Run: headless pygame with SDL's dummy video driver; simulated clock (each Clock.tick advances the game by its frame time, no real sleeping); random seed 0; keys injected as events and as key.get_pressed() state; mouse plan: one left click at the window centre at the start of phase 2, then a move to the lower-right quarter at the start of phase 3.
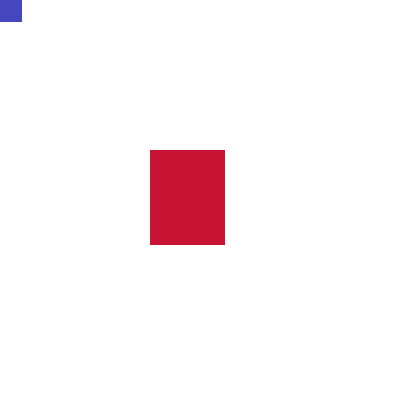
Frame 1 of 4 · flips 1–60 · no input
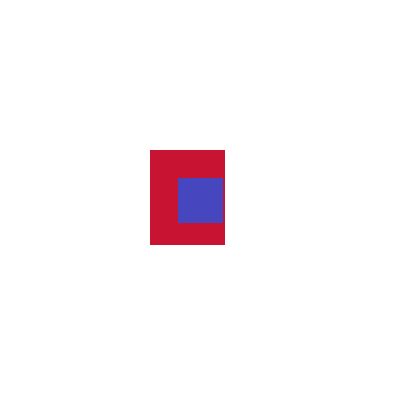
Frame 2 of 4 · flips 61–180 · clicked the window centre · tapped SPACE, RETURN · held RIGHT (→), D
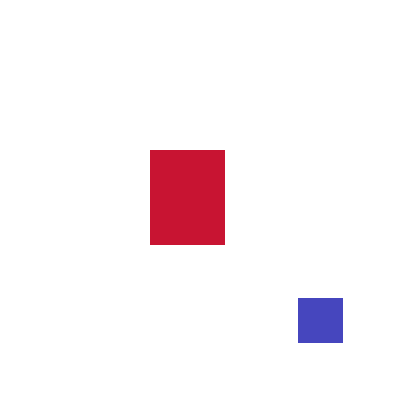
Frame 3 of 4 · flips 181–300 · moved the mouse to the lower-right quarter · held DOWN (↓), S
Frame 4 of 4 · flips 301–420 · held LEFT (←), A, UP (↑), W · screen unchanged from frame 3, image omitted

The pygame program that drew these frames:

#hacer pequeno el rectangualo
import pygame
def main():
	pygame.init() #inicio de modulos
	pantalla=pygame.display.set_mode([400,400])
	pygame.display.set_caption("Elyex Ejercicio5") #titulo	
	salir=False
	#Reloj
	reloj1=pygame.time.Clock()
	#colores
	blanco=(255,255,255)
	rojo=(200,20,50)
	azul=(70,70,190)	
	
	r1=pygame.Rect(50,50,45,45)
	r2=pygame.Rect(150,150,75,95)
	
	while salir!=True:#Loop Principal
		for event in pygame.event.get():
			if event.type == pygame.QUIT:
				salir=True
			if event.type == pygame.MOUSEBUTTONDOWN:
				if r1.colliderect(r2):
					r2.height=0
					r2.width=0
		reloj1.tick(20)	#20 fotogramas ps	
		pantalla.fill(blanco)
		
		(r1.left,r1.top)=pygame.mouse.get_pos()
		r1.left-= r1.width/2
		r1.top-= r1.height/2
		pygame.draw.rect(pantalla,rojo,r2)
		pygame.draw.rect(pantalla,azul,r1)
		pygame.display.update() #Actualiza el display
	pygame.quit()
main()
